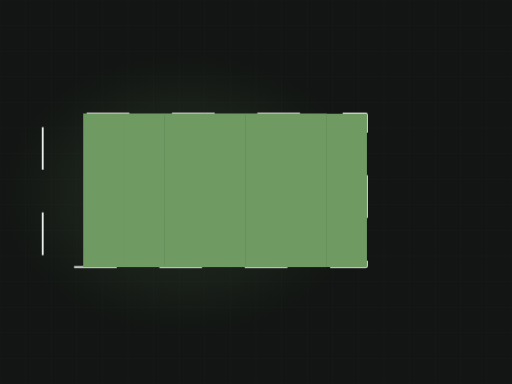
t = 0.00 s
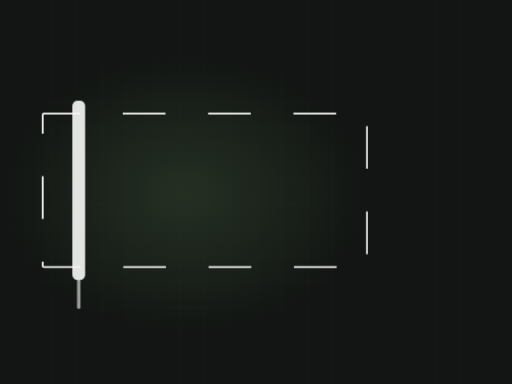
t = 1.63 s
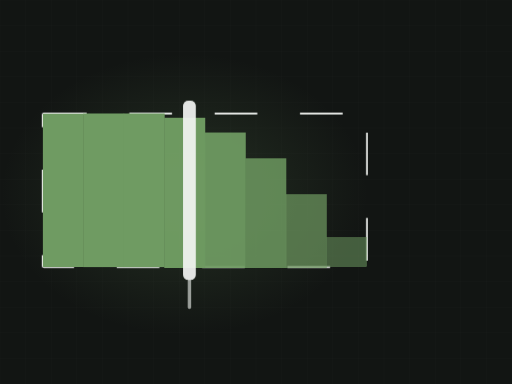
t = 3.18 s
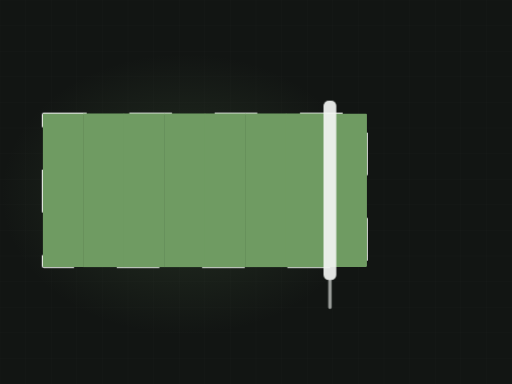
t = 5.05 s
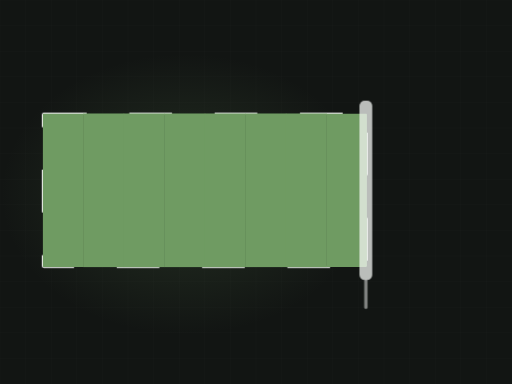
t = 7.01 s
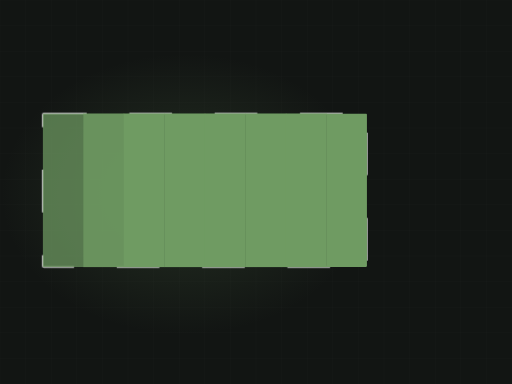
t = 8.23 s

The animated SVG that drew these frames (rendered in a browser with its animation timeline set to each time). Animation: 3 CSS @keyframes rules; frames cover the first 8.23 s, repeats indefinitely.

<svg xmlns="http://www.w3.org/2000/svg" viewBox="0 0 1200 900" width="1200" height="900" role="img" aria-label="Wall being rolled with fresh paint"><defs><radialGradient id="glow"><stop offset="0%" stop-color="#6f9b62" stop-opacity=".20"/><stop offset="100%" stop-color="#6f9b62" stop-opacity="0"/></radialGradient></defs><style>.dw2{stroke-dasharray:100;stroke-dashoffset:100;animation:dw 9.35s ease-in-out infinite}@keyframes dw{0%{stroke-dashoffset:100}24%{stroke-dashoffset:0}84%{stroke-dashoffset:0;opacity:1}95%{stroke-dashoffset:0;opacity:0}100%{stroke-dashoffset:100;opacity:0}}.lane{transform-origin:bottom center;animation:ln 9.35s ease-in-out infinite;opacity:0}@keyframes ln{0%,10%{opacity:0;transform:scaleY(0)}30%{opacity:1;transform:scaleY(1)}84%{opacity:1}95%,100%{opacity:0}}.roller{animation:rl 9.35s ease-in-out infinite;opacity:0}@keyframes rl{0%{transform:translateX(0);opacity:0}8%{opacity:1}72%{transform:translateX(786px);opacity:1}82%,100%{opacity:0}}@media (prefers-reduced-motion: reduce){*{animation:none!important}.dw{stroke-dashoffset:0!important}[class]{opacity:1!important}}/*rest-state*/.dw2{stroke-dashoffset:0;opacity:1}.lane{opacity:1}.roller{opacity:1}</style><rect width="1200" height="900" fill="#121513"/><line x1="0" y1="0" x2="0" y2="900" stroke="#f4f6f3" stroke-width="1" opacity=".028"/><line x1="60" y1="0" x2="60" y2="900" stroke="#f4f6f3" stroke-width="1" opacity=".028"/><line x1="120" y1="0" x2="120" y2="900" stroke="#f4f6f3" stroke-width="1" opacity=".028"/><line x1="180" y1="0" x2="180" y2="900" stroke="#f4f6f3" stroke-width="1" opacity=".028"/><line x1="240" y1="0" x2="240" y2="900" stroke="#f4f6f3" stroke-width="1" opacity=".028"/><line x1="300" y1="0" x2="300" y2="900" stroke="#f4f6f3" stroke-width="1" opacity=".028"/><line x1="360" y1="0" x2="360" y2="900" stroke="#f4f6f3" stroke-width="1" opacity=".028"/><line x1="420" y1="0" x2="420" y2="900" stroke="#f4f6f3" stroke-width="1" opacity=".028"/><line x1="480" y1="0" x2="480" y2="900" stroke="#f4f6f3" stroke-width="1" opacity=".028"/><line x1="540" y1="0" x2="540" y2="900" stroke="#f4f6f3" stroke-width="1" opacity=".028"/><line x1="600" y1="0" x2="600" y2="900" stroke="#f4f6f3" stroke-width="1" opacity=".028"/><line x1="660" y1="0" x2="660" y2="900" stroke="#f4f6f3" stroke-width="1" opacity=".028"/><line x1="720" y1="0" x2="720" y2="900" stroke="#f4f6f3" stroke-width="1" opacity=".028"/><line x1="780" y1="0" x2="780" y2="900" stroke="#f4f6f3" stroke-width="1" opacity=".028"/><line x1="840" y1="0" x2="840" y2="900" stroke="#f4f6f3" stroke-width="1" opacity=".028"/><line x1="900" y1="0" x2="900" y2="900" stroke="#f4f6f3" stroke-width="1" opacity=".028"/><line x1="960" y1="0" x2="960" y2="900" stroke="#f4f6f3" stroke-width="1" opacity=".028"/><line x1="1020" y1="0" x2="1020" y2="900" stroke="#f4f6f3" stroke-width="1" opacity=".028"/><line x1="1080" y1="0" x2="1080" y2="900" stroke="#f4f6f3" stroke-width="1" opacity=".028"/><line x1="1140" y1="0" x2="1140" y2="900" stroke="#f4f6f3" stroke-width="1" opacity=".028"/><line x1="1200" y1="0" x2="1200" y2="900" stroke="#f4f6f3" stroke-width="1" opacity=".028"/><line x1="0" y1="0" x2="1200" y2="0" stroke="#f4f6f3" stroke-width="1" opacity=".028"/><line x1="0" y1="60" x2="1200" y2="60" stroke="#f4f6f3" stroke-width="1" opacity=".028"/><line x1="0" y1="120" x2="1200" y2="120" stroke="#f4f6f3" stroke-width="1" opacity=".028"/><line x1="0" y1="180" x2="1200" y2="180" stroke="#f4f6f3" stroke-width="1" opacity=".028"/><line x1="0" y1="240" x2="1200" y2="240" stroke="#f4f6f3" stroke-width="1" opacity=".028"/><line x1="0" y1="300" x2="1200" y2="300" stroke="#f4f6f3" stroke-width="1" opacity=".028"/><line x1="0" y1="360" x2="1200" y2="360" stroke="#f4f6f3" stroke-width="1" opacity=".028"/><line x1="0" y1="420" x2="1200" y2="420" stroke="#f4f6f3" stroke-width="1" opacity=".028"/><line x1="0" y1="480" x2="1200" y2="480" stroke="#f4f6f3" stroke-width="1" opacity=".028"/><line x1="0" y1="540" x2="1200" y2="540" stroke="#f4f6f3" stroke-width="1" opacity=".028"/><line x1="0" y1="600" x2="1200" y2="600" stroke="#f4f6f3" stroke-width="1" opacity=".028"/><line x1="0" y1="660" x2="1200" y2="660" stroke="#f4f6f3" stroke-width="1" opacity=".028"/><line x1="0" y1="720" x2="1200" y2="720" stroke="#f4f6f3" stroke-width="1" opacity=".028"/><line x1="0" y1="780" x2="1200" y2="780" stroke="#f4f6f3" stroke-width="1" opacity=".028"/><line x1="0" y1="840" x2="1200" y2="840" stroke="#f4f6f3" stroke-width="1" opacity=".028"/><line x1="0" y1="900" x2="1200" y2="900" stroke="#f4f6f3" stroke-width="1" opacity=".028"/><ellipse cx="432" cy="455" rx="430" ry="330" fill="url(#glow)"/><rect class="dw2" x="100" y="266" width="760" height="360" fill="none" stroke="#f4f6f3" stroke-width="4" opacity=".45" rx="3"/><clipPath id="wall"><rect x="100" y="266" width="760" height="360" rx="3"/></clipPath><g clip-path="url(#wall)"><rect class="lane" x="100.0" y="266" width="96.0" height="360" fill="#6f9b62" opacity="0.30" style="animation-delay:0.00s"/><rect class="lane" x="195.0" y="266" width="96.0" height="360" fill="#6f9b62" opacity="0.37" style="animation-delay:0.18s"/><rect class="lane" x="290.0" y="266" width="96.0" height="360" fill="#6f9b62" opacity="0.44" style="animation-delay:0.36s"/><rect class="lane" x="385.0" y="266" width="96.0" height="360" fill="#6f9b62" opacity="0.30" style="animation-delay:0.54s"/><rect class="lane" x="480.0" y="266" width="96.0" height="360" fill="#6f9b62" opacity="0.37" style="animation-delay:0.72s"/><rect class="lane" x="575.0" y="266" width="96.0" height="360" fill="#6f9b62" opacity="0.44" style="animation-delay:0.90s"/><rect class="lane" x="670.0" y="266" width="96.0" height="360" fill="#6f9b62" opacity="0.30" style="animation-delay:1.08s"/><rect class="lane" x="765.0" y="266" width="96.0" height="360" fill="#6f9b62" opacity="0.37" style="animation-delay:1.26s"/></g><g class="roller"><rect x="74" y="236" width="30" height="420" rx="12" fill="#f4f6f3" opacity=".92"/><rect x="85" y="654" width="8" height="70" rx="4" fill="#f4f6f3" opacity=".6"/></g></svg>
